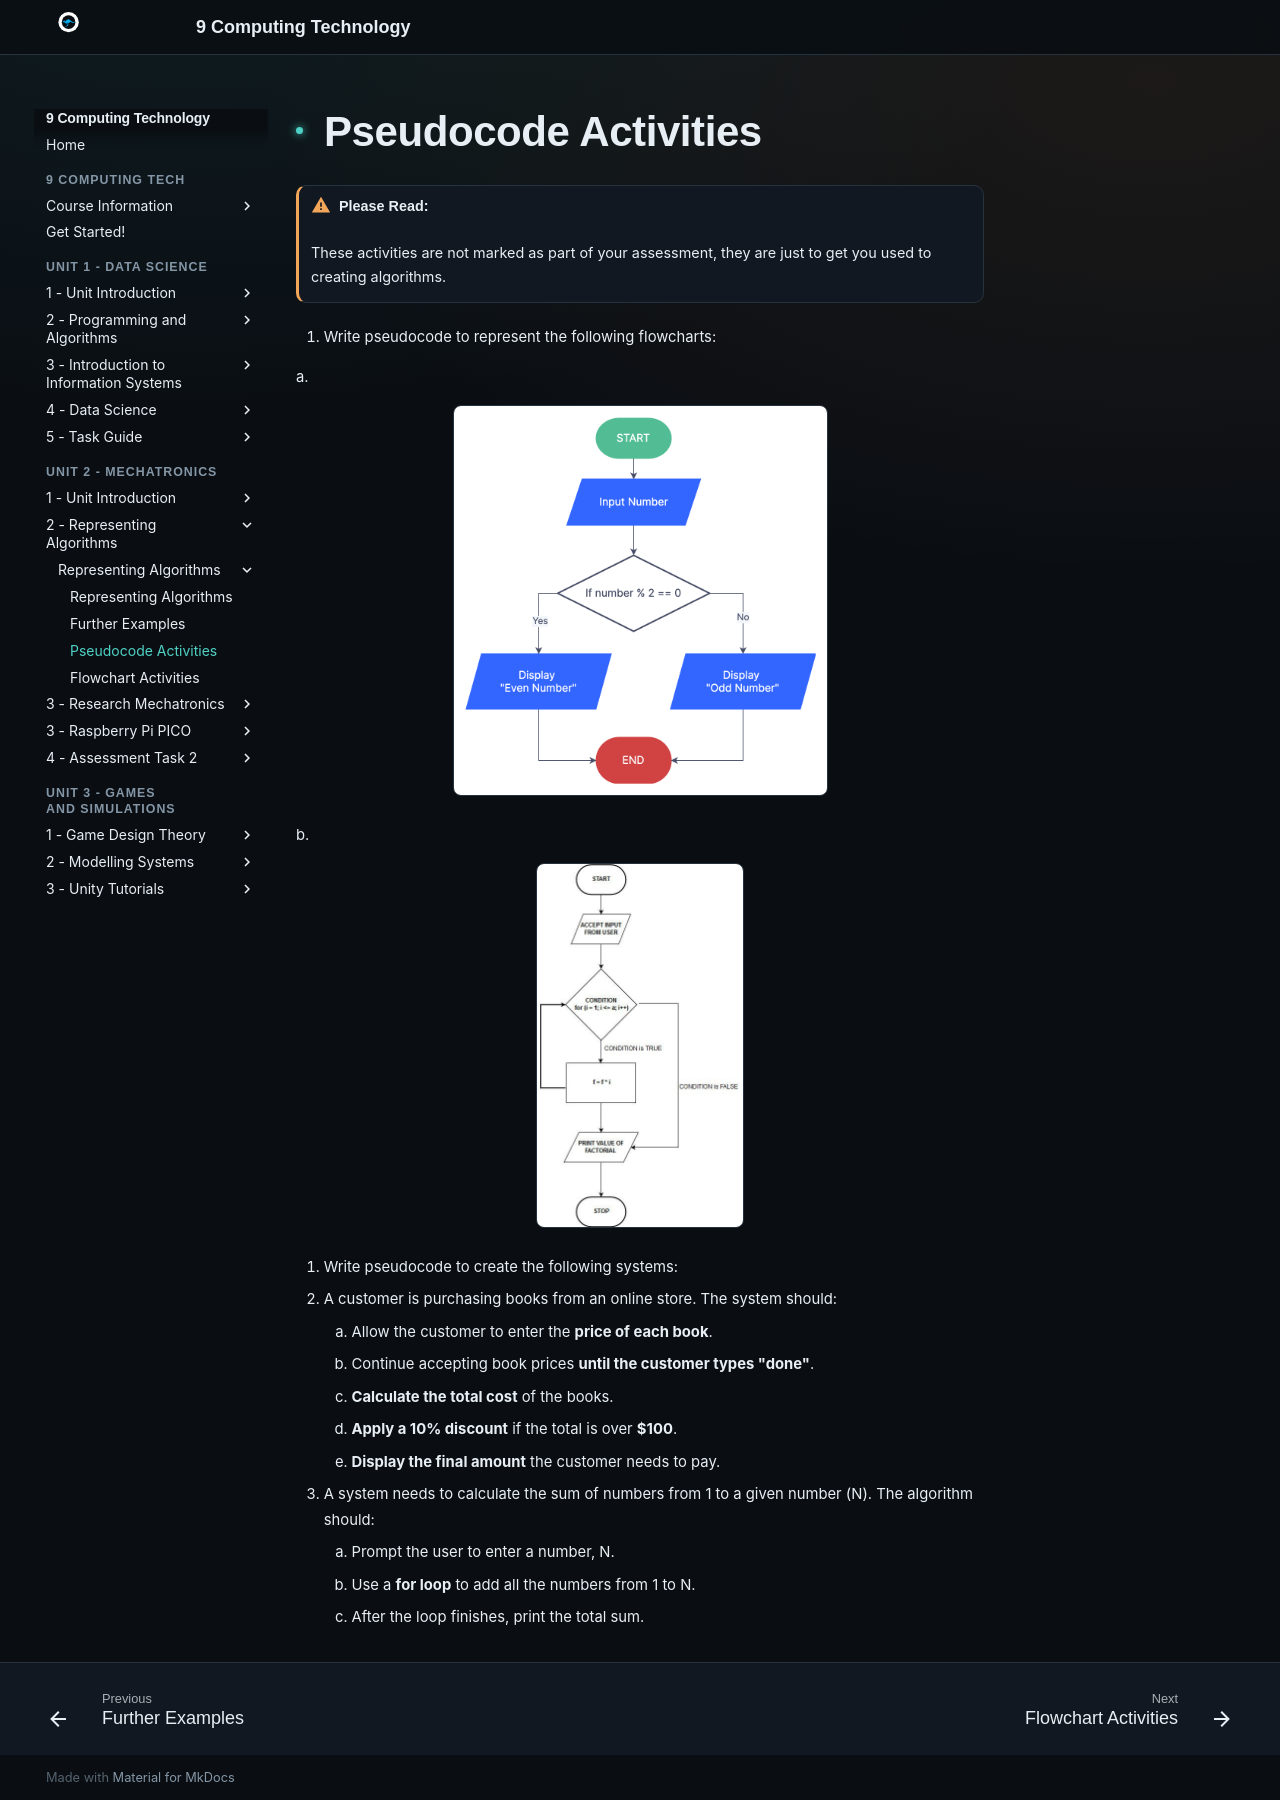

repository: Vormamim/y9-computing-tech · page: unit-2-mechatronics/2-representing-algorithms/representing-algorithms/pseudocode-activities.html · generator: mkdocs

# Pseudocode Activities

!!! warning "Please Read:"

    These activities are not marked as part of your assessment, they are just to get you used to creating algorithms.


1. Write pseudocode to represent the following flowcharts:

a.&#x20;

<figure><img src="../../../assets/files/YOaeBxBkxNy3SPyHyCAU__image.png" alt="" width="375"><figcaption></figcaption></figure>

b.

<figure><img src="../../../assets/files/IYiL8vZKJlABdDx9p0eI__image.png" alt="" width="208"><figcaption></figcaption></figure>

2. Write pseudocode to create the following systems:
   1. A customer is purchasing books from an online store. The system should:

      1. Allow the customer to enter the **price of each book**.
      2. Continue accepting book prices **until the customer types "done"**.
      3. **Calculate the total cost** of the books.
      4. **Apply a 10% discount** if the total is over **$100**.
      5. **Display the final amount** the customer needs to pay.

   2. A system needs to calculate the sum of numbers from 1 to a given number (N). The algorithm should:
      1. Prompt the user to enter a number, N.
      2. Use a **for loop** to add all the numbers from 1 to N.
      3. After the loop finishes, print the total sum.
